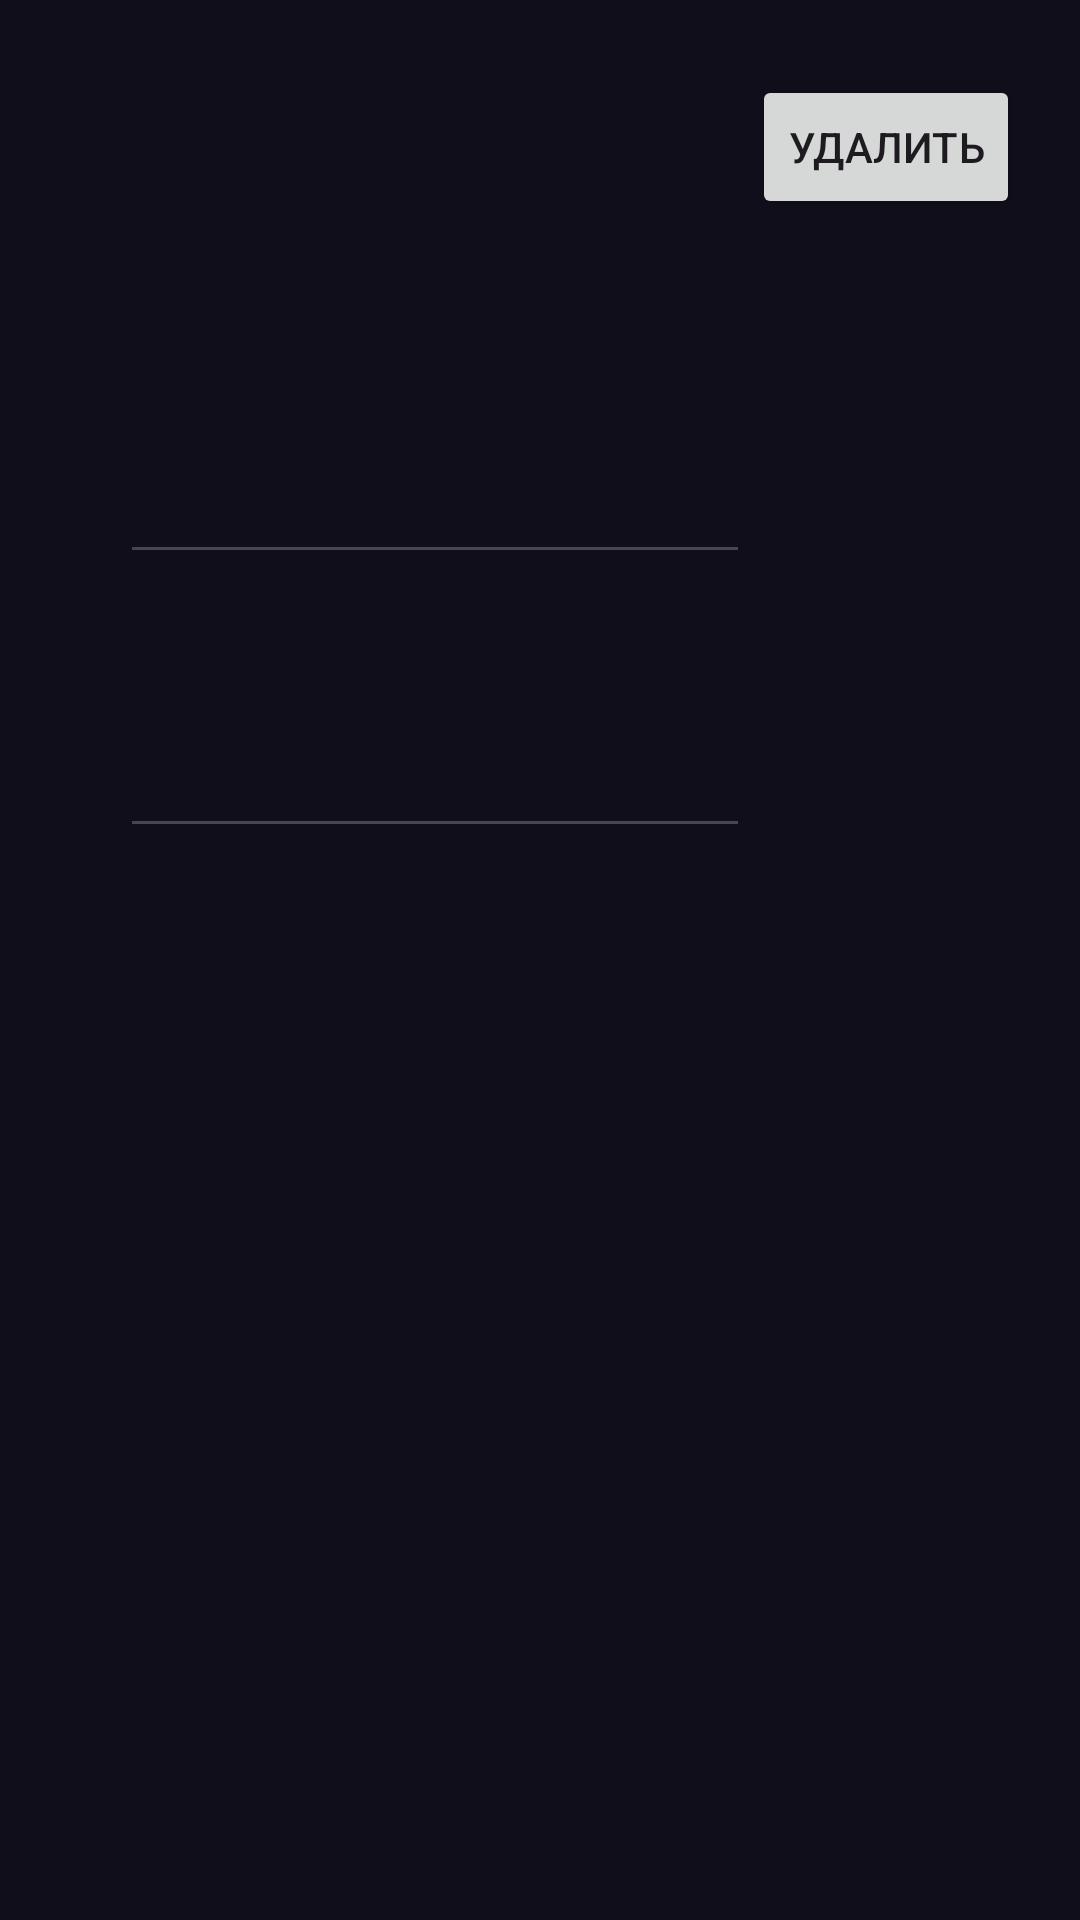

Produce the Android XML layout that renders to this screen, including the resource entries it uses.
<!-- AndroidManifest.xml: application theme Theme.WorldRadio2 -->
<!-- res/layout/activity_edit_account.xml -->
<?xml version="1.0" encoding="utf-8"?>
<androidx.constraintlayout.widget.ConstraintLayout xmlns:android="http://schemas.android.com/apk/res/android"
    xmlns:app="http://schemas.android.com/apk/res-auto"
    xmlns:tools="http://schemas.android.com/tools"
    android:id="@+id/main"
    android:layout_width="match_parent"
    android:layout_height="match_parent"
    tools:context=".ui.activities.EditAccountActivity"
    android:background="@color/background">

    <ImageView
        android:id="@+id/backButtonEditView"
        android:layout_width="wrap_content"
        android:layout_height="wrap_content"
        android:layout_marginStart="20dp"
        android:layout_marginTop="25dp"
        android:padding="10dp"
        app:layout_constraintStart_toStartOf="parent"
        app:layout_constraintTop_toTopOf="parent"
        app:srcCompat="@drawable/back_timer" />

    <Button
        android:id="@+id/delEditButton"
        android:layout_width="wrap_content"
        android:layout_height="wrap_content"
        android:layout_marginTop="25dp"
        android:layout_marginEnd="20dp"
        android:text="Удалить"
        app:layout_constraintEnd_toEndOf="parent"
        app:layout_constraintTop_toTopOf="parent" />

    <EditText
        android:id="@+id/loginEditView"
        android:layout_width="wrap_content"
        android:layout_height="wrap_content"
        android:layout_marginStart="40dp"
        android:layout_marginTop="150dp"
        android:ems="10"
        android:inputType="text"
        app:layout_constraintStart_toStartOf="parent"
        app:layout_constraintTop_toTopOf="parent" />

    <EditText
        android:id="@+id/passwordEditView"
        android:layout_width="wrap_content"
        android:layout_height="wrap_content"
        android:layout_marginStart="40dp"
        android:layout_marginTop="50dp"
        android:ems="10"
        android:inputType="textPassword"
        app:layout_constraintStart_toStartOf="parent"
        app:layout_constraintTop_toBottomOf="@+id/loginEditView" />
</androidx.constraintlayout.widget.ConstraintLayout>
<!-- resources referenced by this layout -->
<resources>
  <color name="background">#100E1B</color>
  <style name="Theme.WorldRadio2" parent="Base.Theme.WorldRadio2" />
  <style name="Base.Theme.WorldRadio2" parent="Theme.Material3.DayNight.NoActionBar">
          
          
      </style>
</resources>
